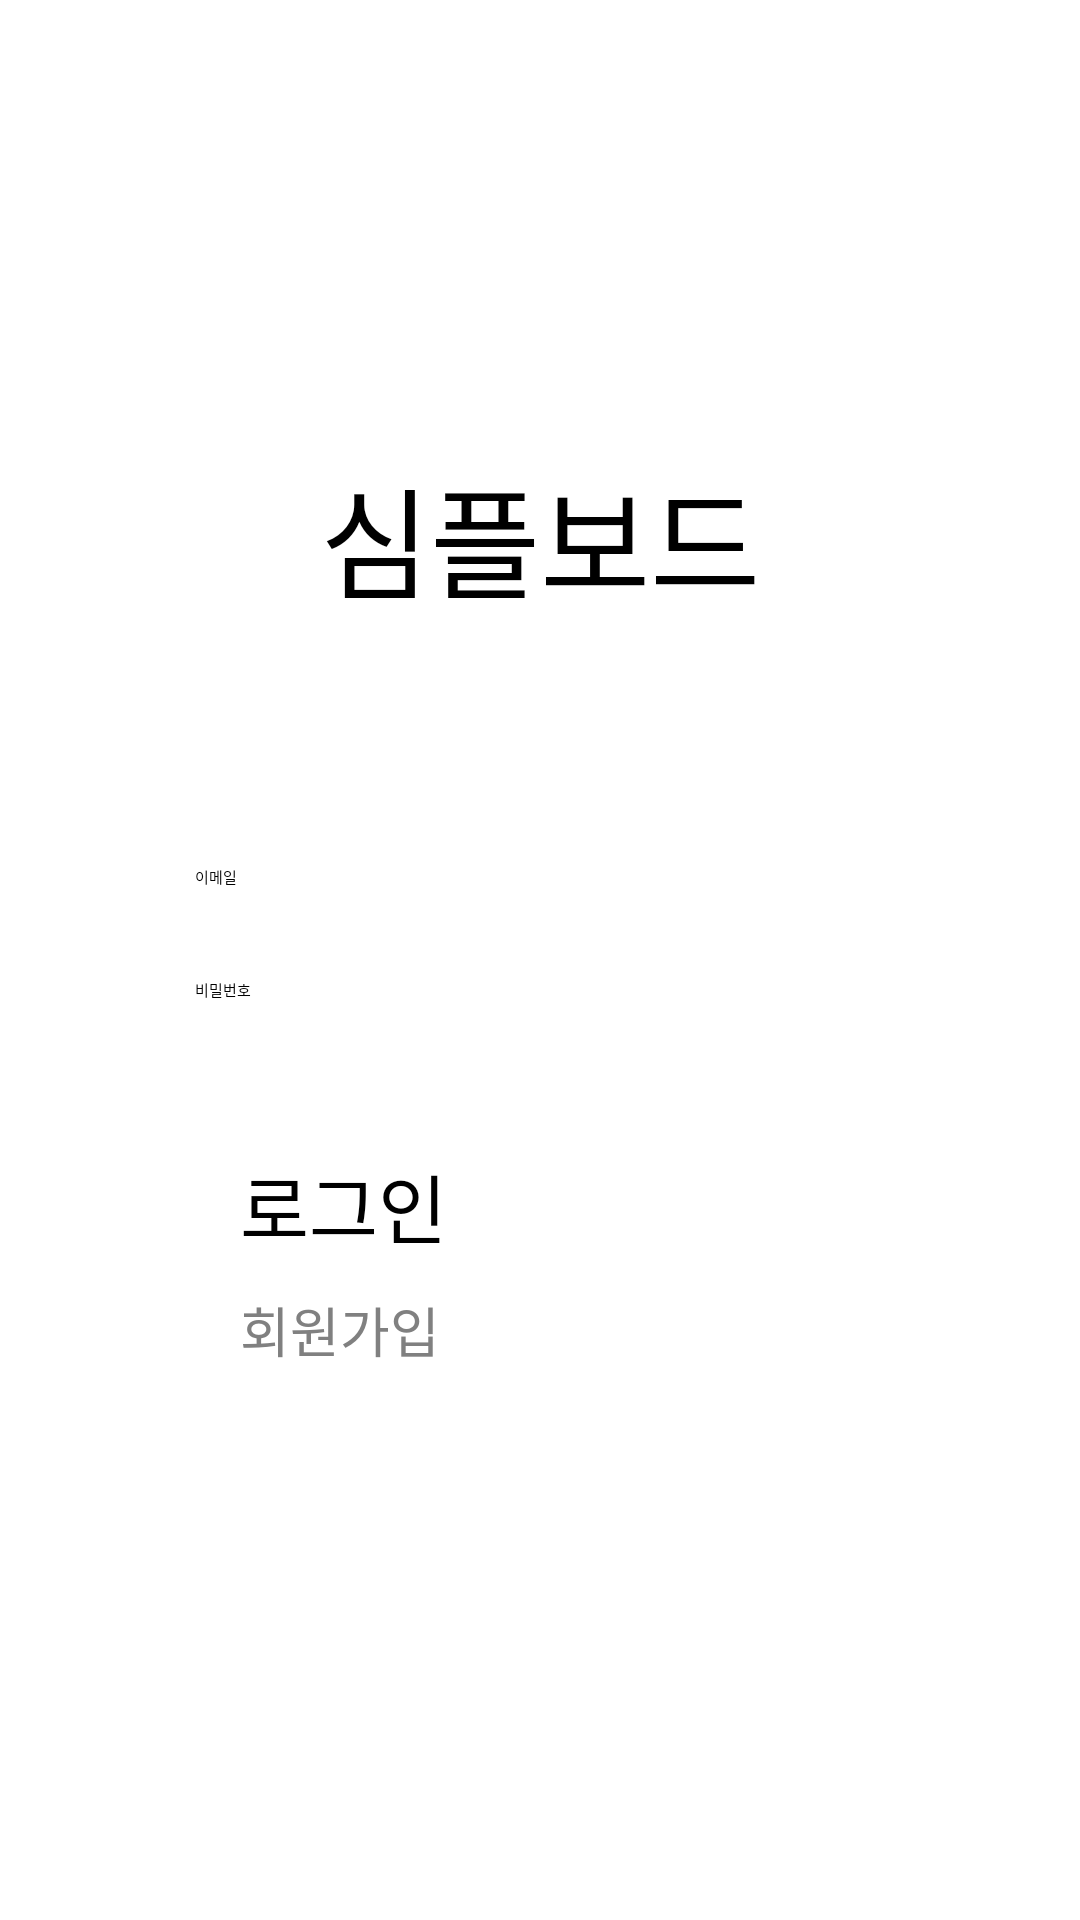

Produce the Android XML layout that renders to this screen, including the resource entries it uses.
<!-- AndroidManifest.xml: activity theme AppTheme.SplashScreen -->
<!-- res/layout/activity_login.xml -->
<?xml version="1.0" encoding="utf-8"?>
<LinearLayout xmlns:android="http://schemas.android.com/apk/res/android"
    android:layout_width="match_parent"
    android:layout_height="match_parent"
    android:orientation="vertical">

    <TextView
        android:id="@+id/tvTitle"
        android:layout_width="wrap_content"
        android:layout_height="wrap_content"
        android:layout_gravity="center_horizontal"
        android:layout_marginTop="150dp"
        android:fontFamily="@font/bookkmyungjo_light"
        android:text="@string/app_name"
        android:textSize="40sp" />

    <EditText
        android:id="@+id/edtEmail"
        android:layout_width="250dp"
        android:layout_height="wrap_content"
        android:layout_gravity="center_horizontal"
        android:layout_marginTop="70dp"
        android:fontFamily="@font/bookkmyungjo_light"
        android:hint="@string/email"
        android:inputType="textEmailAddress"
        android:padding="10dp" />

    <EditText
        android:id="@+id/edtPw"
        android:layout_width="250dp"
        android:layout_height="wrap_content"
        android:layout_gravity="center_horizontal"
        android:layout_marginTop="10dp"
        android:fontFamily="@font/bookkmyungjo_light"
        android:hint="@string/pw"
        android:inputType="textPassword"
        android:padding="10dp" />

    <Button
        android:id="@+id/btnLogin"
        android:layout_width="200dp"
        android:layout_height="wrap_content"
        android:layout_gravity="center_horizontal"
        android:layout_marginTop="40dp"
        android:fontFamily="@font/bookkmyungjo_bold"
        android:text="@string/login"
        android:textSize="25sp" />

    <Button
        android:id="@+id/btnSignup"
        android:layout_width="200dp"
        android:layout_height="wrap_content"
        android:layout_gravity="center_horizontal"
        android:layout_marginTop="10dp"
        android:background="@color/transparent"
        android:fontFamily="@font/bookkmyungjo_light"
        android:text="@string/signup"
        android:textColor="@color/gray"
        android:textSize="18sp" />

    <ProgressBar
        android:id="@+id/progressBar"
        android:layout_width="wrap_content"
        android:layout_height="wrap_content"
        android:layout_gravity="center"
        android:visibility="gone" />

</LinearLayout>
<!-- resources referenced by this layout -->
<resources>
  <color name="gray">#808080</color>
  <color name="transparent">#00000000</color>
  <string name="app_name">심플보드</string>
  <string name="email">이메일</string>
  <string name="login">로그인</string>
  <string name="pw">비밀번호</string>
  <string name="signup">회원가입</string>
  <style name="AppTheme.SplashScreen" parent="Theme.SplashScreen">
          <item name="windowSplashScreenBackground">@color/white</item>
          <item name="windowSplashScreenAnimatedIcon">@drawable/people</item>
          <item name="windowSplashScreenAnimationDuration">1000</item>
          <item name="postSplashScreenTheme">@style/Base.Theme.SimpleBoard</item>
      </style>
  <color name="white">#FFFFFFFF</color>
  <!-- drawable people (drawable) -->
  <vector xmlns:android="http://schemas.android.com/apk/res/android"
      android:width="24dp"
      android:height="24dp"
      android:tint="@color/royalblue"
      android:viewportWidth="24"
      android:viewportHeight="24">
  
      <path
          android:fillColor="@android:color/white"
          android:pathData="M16,11c1.66,0 2.99,-1.34 2.99,-3S17.66,5 16,5c-1.66,0 -3,1.34 -3,3s1.34,3 3,3zM8,11c1.66,0 2.99,-1.34 2.99,-3S9.66,5 8,5C6.34,5 5,6.34 5,8s1.34,3 3,3zM8,13c-2.33,0 -7,1.17 -7,3.5L1,19h14v-2.5c0,-2.33 -4.67,-3.5 -7,-3.5zM16,13c-0.29,0 -0.62,0.02 -0.97,0.05 1.16,0.84 1.97,1.97 1.97,3.45L17,19h6v-2.5c0,-2.33 -4.67,-3.5 -7,-3.5z" />
  
  </vector>
  <style name="Base.Theme.SimpleBoard" parent="Theme.Material3.DayNight.NoActionBar">
          
          
      </style>
  <color name="royalblue">#4169E1</color>
</resources>
